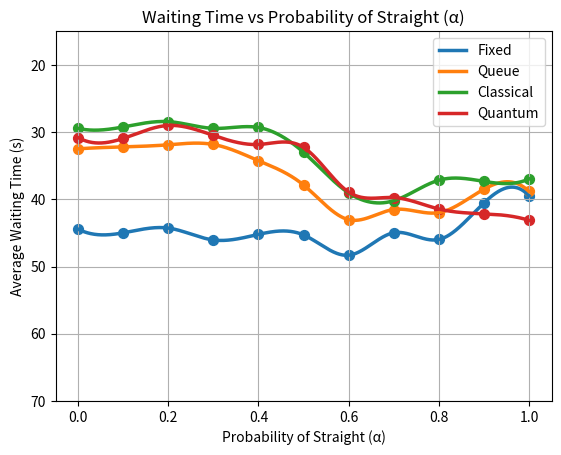

Generate this figure with matplotlib:
import matplotlib.pyplot as plt
from scipy.interpolate import make_interp_spline
import numpy as np

alpha = [0, 0.1, 0.2, 0.3, 0.4, 0.5, 0.6, 0.7, 0.8, 0.9, 1.0]

fixed =     [44.43, 44.98, 44.27, 46.04, 45.21, 45.29, 48.31, 44.97, 45.97, 40.53, 39.47]
queue =     [32.48, 32.19, 31.88, 31.83, 34.24, 37.86, 43.02, 41.51, 41.97, 38.49, 38.82]
classical = [29.43, 29.22, 28.43, 29.43, 29.3, 32.99, 39.04, 40.2, 37.15, 37.32, 36.97]
quantum =   [30.8, 30.93, 29, 30.48, 31.83, 32.26, 38.91, 39.73, 41.43, 42.15, 43.12]

alpha_smooth = np.linspace(min(alpha), max(alpha), 1000)

fixed_smooth = make_interp_spline(alpha, fixed)(alpha_smooth)
queue_smooth = make_interp_spline(alpha, queue)(alpha_smooth)
classical_smooth = make_interp_spline(alpha, classical)(alpha_smooth)
quantum_smooth = make_interp_spline(alpha, quantum)(alpha_smooth)

plt.figure()

plt.plot(alpha_smooth, fixed_smooth, linewidth=2.5, label='Fixed')
plt.plot(alpha_smooth, queue_smooth, linewidth=2.5, label='Queue')
plt.plot(alpha_smooth, classical_smooth, linewidth=2.5, label='Classical')
plt.plot(alpha_smooth, quantum_smooth, linewidth=2.5, label='Quantum')

plt.scatter(alpha, fixed, s=50)
plt.scatter(alpha, queue, s=50)
plt.scatter(alpha, classical, s=50)
plt.scatter(alpha, quantum, s=50)

plt.xlabel('Probability of Straight (α)')
plt.ylabel('Average Waiting Time (s)')
plt.title('Waiting Time vs Probability of Straight (α)')

plt.ylim(15, 70)

plt.gca().invert_yaxis()

plt.legend()
plt.grid()

plt.show()
